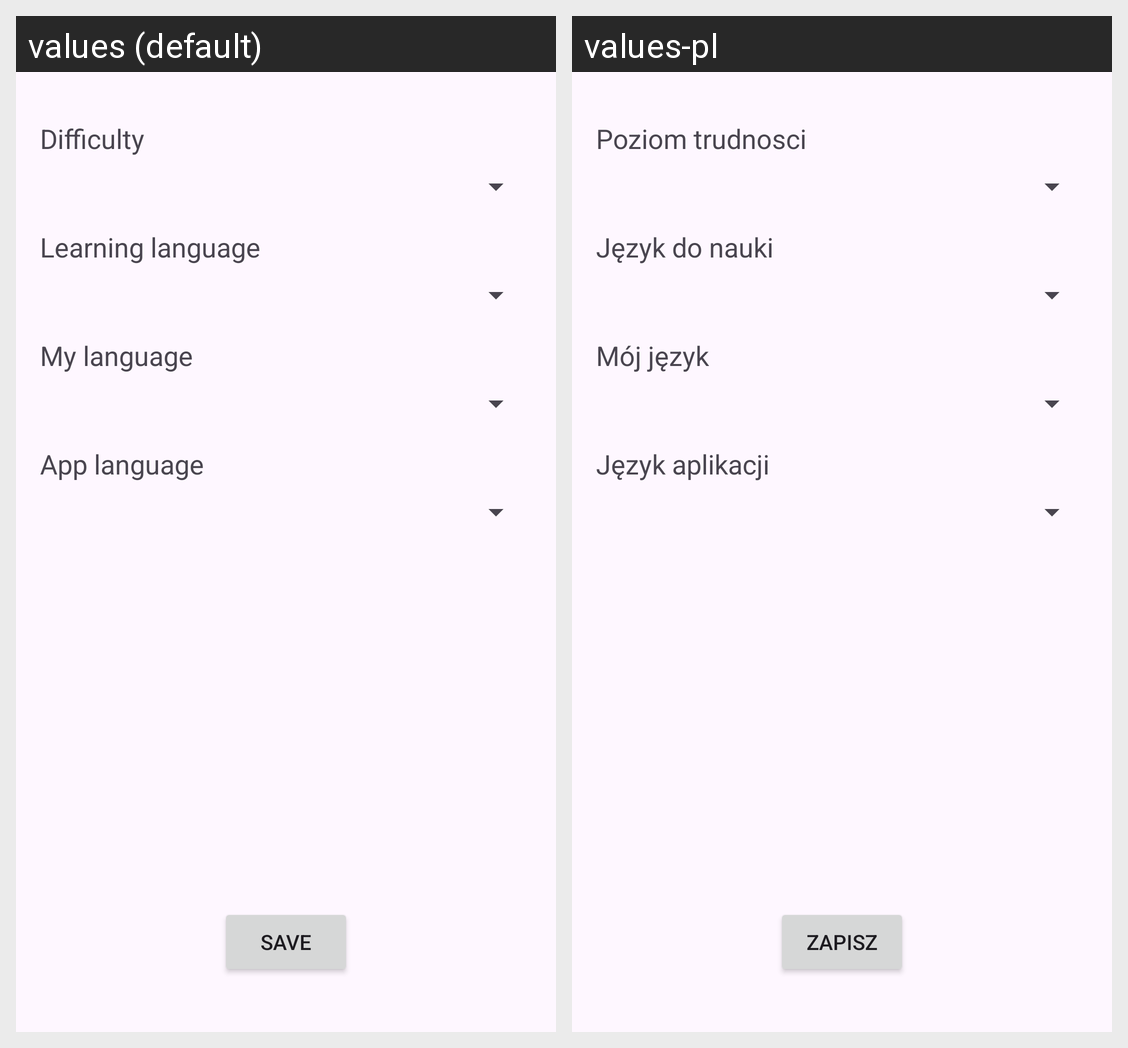

For this localized Android screen grid, give each drawn string resource with its value in every locale shown.
Android screen res/layout/activity_settings.xml rendered under 2 locales, left to right: values (default), values-pl. Device: Nexus 5 (rendered at 1080×1920; each locale shown at half size, 540×960, under a caption strip naming it); theme Theme.ZTPMobilProjekt.
Strings drawn on this screen, with the default value and each locale's value (text and hints the layout hard-codes, and strings that could not be matched under every locale, appear in the picture but are not listed):

difficulty_settings_label
  values: Difficulty
  values-pl: Poziom trudnosci

learning_language_label
  values: Learning language
  values-pl: Język do nauki

my_language_label
  values: My language
  values-pl: Mój język

app_language_label
  values: App language
  values-pl: Język aplikacji

settings_back_button_text
  values: Save
  values-pl: Zapisz
